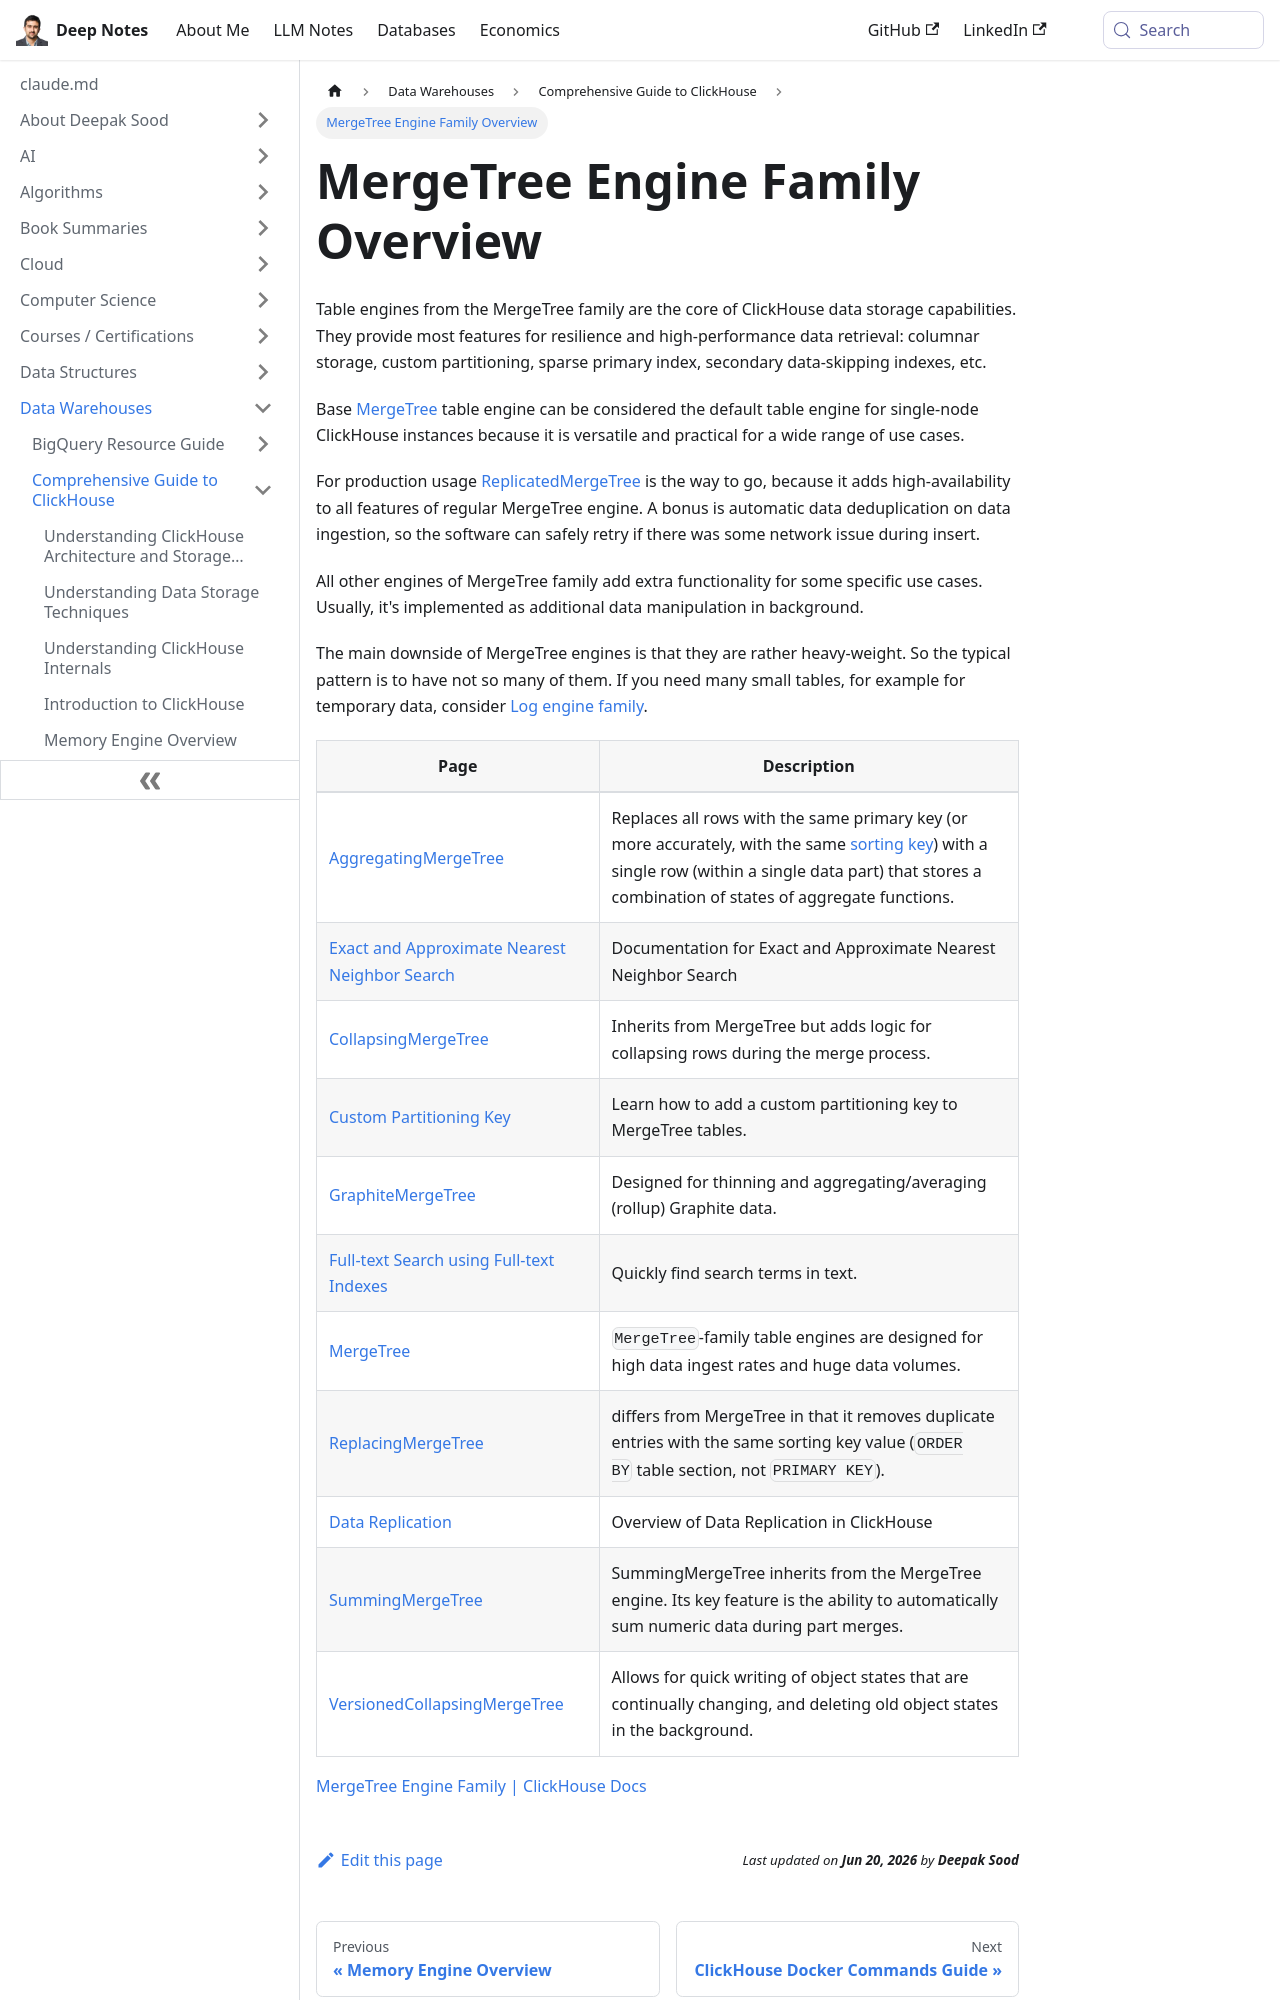

repository: deepaksood619/deepaksood619.github.io · page: data-warehouses/clickhouse/mergetree-engine-family/index.html · generator: docusaurus

# MergeTree Engine Family

Table engines from the MergeTree family are the core of ClickHouse data storage capabilities. They provide most features for resilience and high-performance data retrieval: columnar storage, custom partitioning, sparse primary index, secondary data-skipping indexes, etc.

Base [MergeTree](https://clickhouse.com/docs/engines/table-engines/mergetree-family/mergetree) table engine can be considered the default table engine for single-node ClickHouse instances because it is versatile and practical for a wide range of use cases.

For production usage [ReplicatedMergeTree](https://clickhouse.com/docs/engines/table-engines/mergetree-family/replication) is the way to go, because it adds high-availability to all features of regular MergeTree engine. A bonus is automatic data deduplication on data ingestion, so the software can safely retry if there was some network issue during insert.

All other engines of MergeTree family add extra functionality for some specific use cases. Usually, it's implemented as additional data manipulation in background.

The main downside of MergeTree engines is that they are rather heavy-weight. So the typical pattern is to have not so many of them. If you need many small tables, for example for temporary data, consider [Log engine family](https://clickhouse.com/docs/engines/table-engines/log-family).
